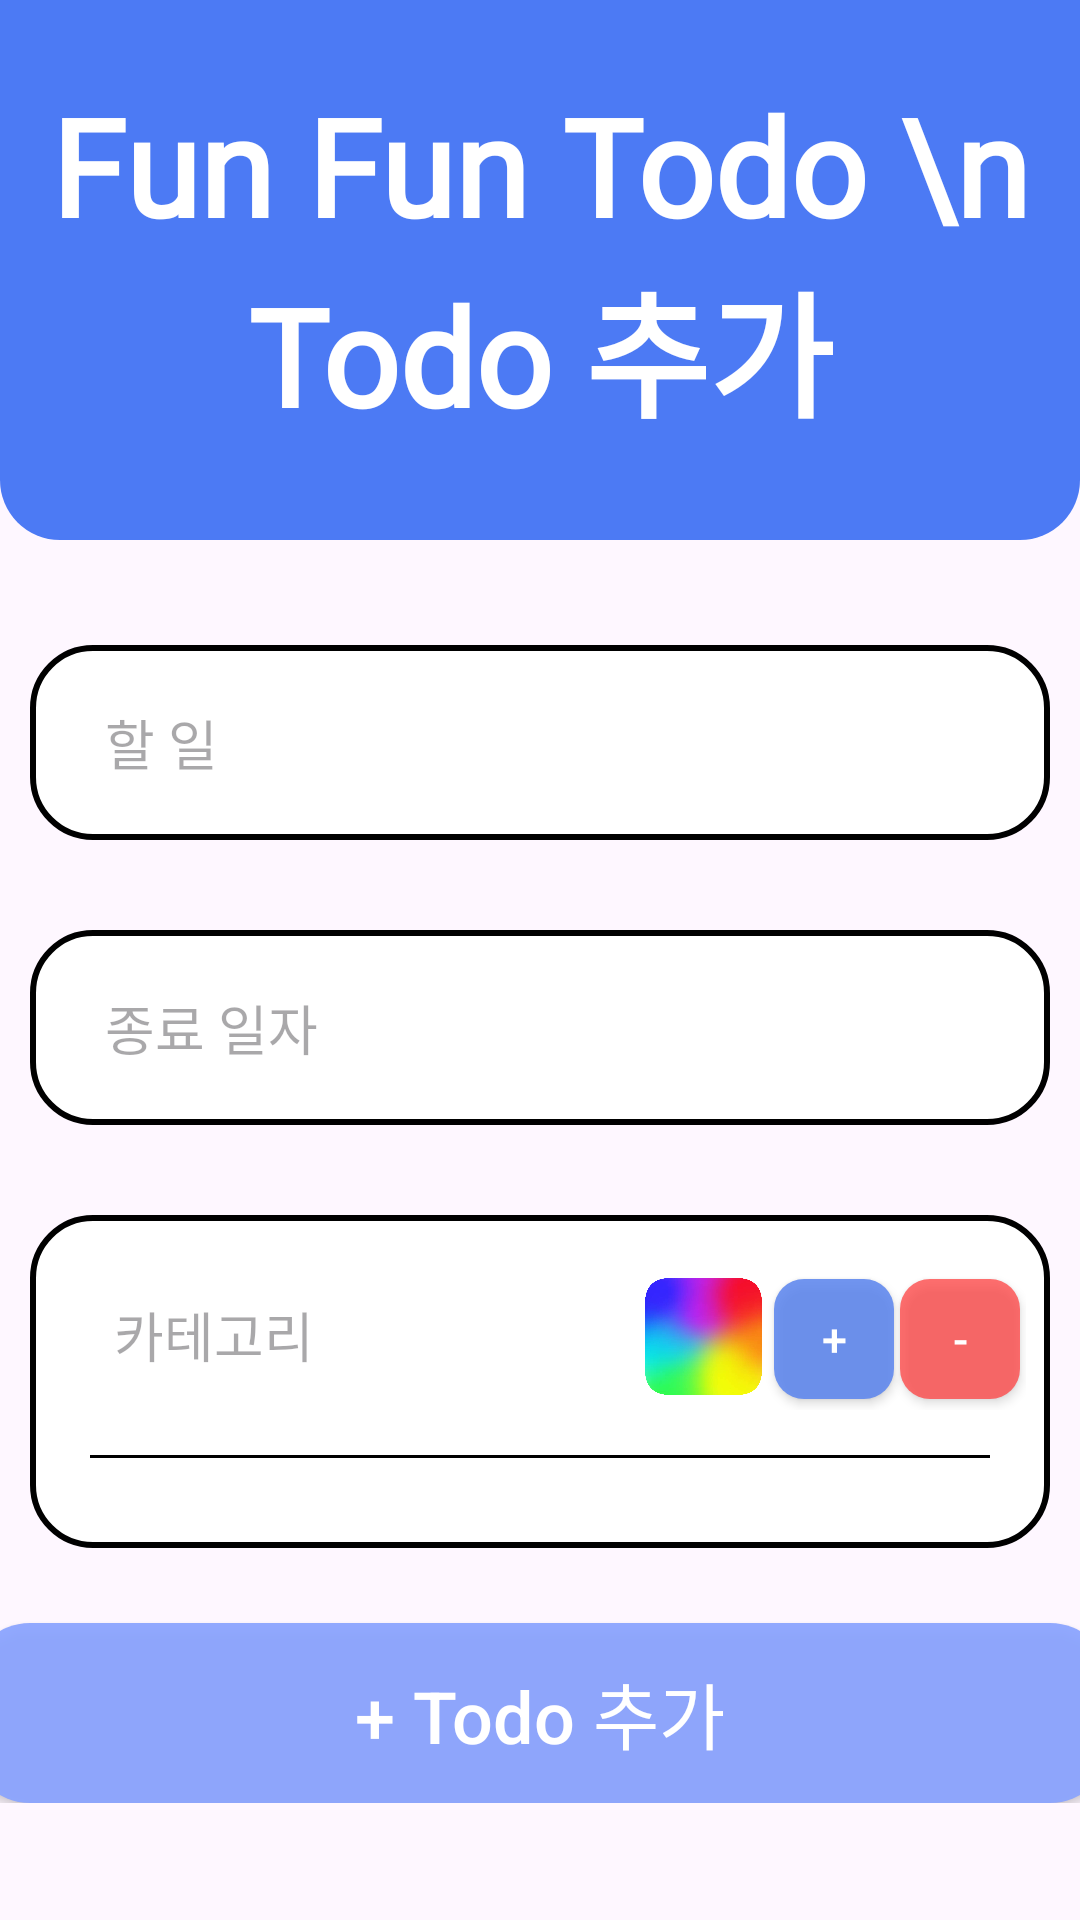

Layout XML and referenced resources for this Android screen:
<!-- AndroidManifest.xml: application theme Theme.Team_FunFun -->
<!-- res/layout/fragment_add_todo.xml -->
<?xml version="1.0" encoding="utf-8"?>
<FrameLayout xmlns:android="http://schemas.android.com/apk/res/android"
    xmlns:tools="http://schemas.android.com/tools"
    android:layout_width="match_parent"
    android:layout_height="match_parent"
    tools:context=".AddTodoFragment">

    <LinearLayout
        android:layout_width="match_parent"
        android:layout_height="wrap_content"
        android:orientation="vertical">

        <TextView
            android:layout_width="match_parent"
            android:layout_height="180dp"
            android:background="@drawable/add_top_round"
            android:fontFamily="@font/dohyeon_regular"
            android:paddingTop="25dp"
            android:text="Fun Fun Todo \n Todo 추가"
            android:textAlignment="center"
            android:textColor="@color/white"
            android:textSize="45sp"
            android:textStyle="bold" />

        <LinearLayout
            android:orientation="vertical"
            android:layout_width="340dp"
            android:layout_marginTop="20dp"
            android:layout_gravity="center"
            android:layout_height="wrap_content">

            <EditText
                android:id="@+id/todoInput"
                android:layout_width="match_parent"
                android:layout_height="65dp"
                android:layout_marginVertical="15dp"
                android:paddingStart="25dp"
                android:background="@drawable/add_todo_input_round"
                android:fontFamily="@font/ibm_plex_sans_kr_light"
                android:hint="할 일" />

            <EditText
                android:id="@+id/dateInput"
                android:layout_width="match_parent"
                android:layout_height="65dp"
                android:layout_marginVertical="15dp"
                android:paddingStart="25dp"
                android:background="@drawable/add_todo_input_round"
                android:fontFamily="@font/ibm_plex_sans_kr_light"
                android:focusable="false"
                android:hint="종료 일자" />

            <LinearLayout
                android:layout_width="match_parent"
                android:layout_height="wrap_content"
                android:layout_marginTop="15dp"
                android:layout_marginBottom="25dp"
                android:background="@drawable/add_todo_input_round"
                android:orientation="vertical">

                <LinearLayout
                    android:layout_width="wrap_content"
                    android:layout_height="wrap_content"
                    android:layout_marginVertical="15dp"
                    android:orientation="horizontal">

                    <EditText
                        android:id="@+id/categoryInput"
                        android:layout_width="200dp"
                        android:layout_height="50dp"
                        android:layout_marginLeft="3dp"
                        android:background="@drawable/white_round"
                        android:fontFamily="@font/ibm_plex_sans_kr_light"
                        android:hint="카테고리"
                        android:paddingStart="25dp" />

                    <ImageButton
                        android:id="@+id/colorPicker"
                        android:layout_width="39dp"
                        android:layout_height="39dp"
                        android:layout_marginHorizontal="2dp"
                        android:layout_marginTop="6dp"
                        android:background="@drawable/rounded_rainbow"
                         />

                    <androidx.appcompat.widget.AppCompatButton
                        android:id="@+id/addCategory"
                        android:layout_width="40dp"
                        android:layout_height="40dp"
                        android:layout_marginHorizontal="2dp"
                        android:background="@drawable/add_category_button"
                        android:text="+"
                        android:textColor="@color/white"
                        android:textSize="15sp" />

                    <androidx.appcompat.widget.AppCompatButton
                        android:id="@+id/delteCategory"
                        android:layout_width="40dp"
                        android:layout_height="40dp"
                        android:layout_marginRight="2dp"
                        android:background="@drawable/delete_category_button"
                        android:text="-"
                        android:textColor="@color/white"
                        android:textSize="15sp" />

                </LinearLayout>

                <View
                    android:id="@+id/divider"
                    android:layout_width="300dp"
                    android:layout_height="1dp"
                    android:layout_gravity="center"
                    android:background="@color/black" />

                <GridLayout
                    android:id="@+id/categoryContainer"
                    android:layout_width="wrap_content"
                    android:layout_height="wrap_content"
                    android:layout_gravity="center"
                    android:layout_marginHorizontal="24dp"
                    android:layout_marginVertical="15dp"
                    android:columnCount="2" />

            </LinearLayout>

        </LinearLayout>

        <androidx.appcompat.widget.AppCompatButton
            android:id="@+id/addTodo"
            android:layout_width="380dp"
            android:layout_height="60dp"
            android:layout_gravity="center"
            android:background="@drawable/add_button_round"
            android:textColor="@color/white"
            android:textSize="24sp"
            android:textAllCaps="false"
            android:text="+ Todo 추가" />

    </LinearLayout>

</FrameLayout>
<!-- resources referenced by this layout -->
<resources>
  <color name="black">#FF000000</color>
  <color name="white">#FFFFFFFF</color>
  <!-- drawable add_button_round (drawable) -->
  <?xml version="1.0" encoding="utf-8"?>
  <selector xmlns:android="http://schemas.android.com/apk/res/android">
      <item android:state_pressed="true">
          <shape android:shape="rectangle">
              <solid
                  android:color="@color/addBtnPressedColor"/>
              <corners
                  android:topRightRadius="20dp"
                  android:bottomRightRadius="20dp"
                  android:bottomLeftRadius="20dp"
                  android:topLeftRadius="20dp"/>
          </shape>
      </item>
  
      <item>
          <shape android:shape="rectangle">
              <solid
                  android:color="@color/addBtnColor"/>
              <corners
                  android:topRightRadius="20dp"
                  android:bottomRightRadius="20dp"
                  android:bottomLeftRadius="20dp"
                  android:topLeftRadius="20dp"/>
          </shape>
      </item>
  
  </selector>
  <!-- drawable add_category_button (drawable) -->
  <?xml version="1.0" encoding="utf-8"?>
  <selector xmlns:android="http://schemas.android.com/apk/res/android">
  
      <item android:state_pressed="true">
          <shape android:shape="rectangle">
              <solid
                  android:color="@color/addCategoryBtnPressedColor"/>
              <corners
                  android:topRightRadius="10dp"
                  android:bottomRightRadius="10dp"
                  android:bottomLeftRadius="10dp"
                  android:topLeftRadius="10dp"/>
          </shape>
      </item>
  
      <item>
          <shape android:shape="rectangle">
              <solid
                  android:color="@color/addCategoryBtnColor"/>
              <corners
                  android:topRightRadius="10dp"
                  android:bottomRightRadius="10dp"
                  android:bottomLeftRadius="10dp"
                  android:topLeftRadius="10dp"/>
          </shape>
      </item>
  
  </selector>
  <!-- drawable add_todo_input_round (drawable) -->
  <?xml version="1.0" encoding="utf-8"?>
  <shape xmlns:android="http://schemas.android.com/apk/res/android"
      android:shape="rectangle">
      <solid
          android:color="@color/white"/>
      <corners
          android:topRightRadius="20dp"
          android:topLeftRadius="20dp"
          android:bottomRightRadius="20dp"
          android:bottomLeftRadius="20dp"
          />
      <stroke
          android:color="#000000"
          android:width="2dp"/>
  </shape>
  <!-- drawable add_top_round (drawable) -->
  <?xml version="1.0" encoding="utf-8"?>
  <shape xmlns:android="http://schemas.android.com/apk/res/android"
      android:shape="rectangle">
      <solid
          android:color="@color/addTopColor"/>
      <corners
          android:bottomRightRadius="20dp"
          android:bottomLeftRadius="20dp"/>
  </shape>
  <!-- drawable white_round (drawable) -->
  <?xml version="1.0" encoding="utf-8"?>
  <shape xmlns:android="http://schemas.android.com/apk/res/android"
      android:shape="rectangle">
      <solid
          android:color="@color/white"/>
      <corners
          android:bottomRightRadius="20dp"
          android:bottomLeftRadius="20dp"/>
  </shape>
  <style name="Theme.Team_FunFun" parent="Base.Theme.Team_FunFun" />
  <color name="addBtnPressedColor">#EB6485F8</color>
  <color name="addBtnColor">#EB89A3FF</color>
  <color name="addCategoryBtnPressedColor">#D93367EA</color>
  <color name="addCategoryBtnColor">#D95A84EF</color>
  <color name="addTopColor">#D92D64F3</color>
  <color name="deleteCategoryPressedBtnColor">#BFFA1F1F</color>
  <color name="deleteCategoryBtnColor">#BFFF4141</color>
  <style name="Base.Theme.Team_FunFun" parent="Theme.Material3.DayNight.NoActionBar">
          
          
      </style>
</resources>
